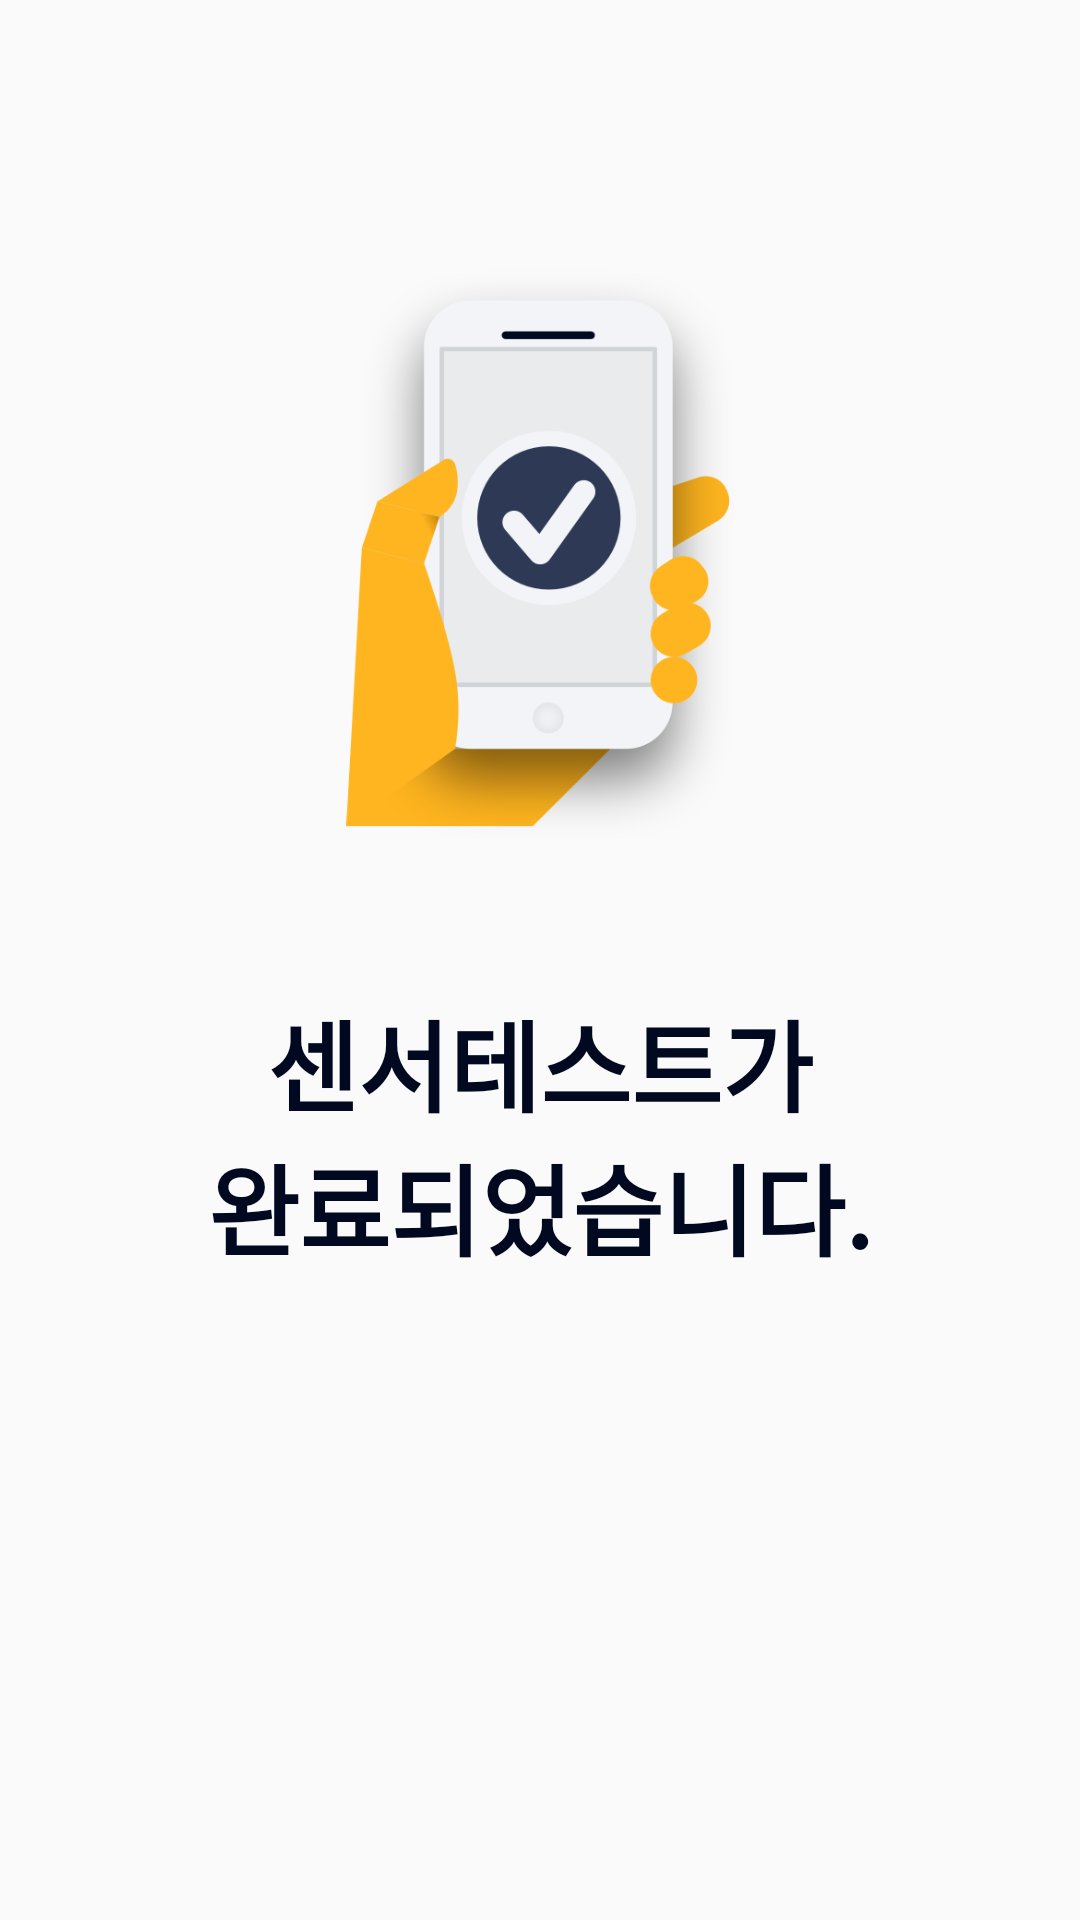

Android layout source for this screen:
<!-- AndroidManifest.xml: application theme Theme.AppCompat.Light.NoActionBar -->
<!-- res/layout/activity_sensortest_end.xml -->
<?xml version="1.0" encoding="utf-8"?>
<LinearLayout xmlns:android="http://schemas.android.com/apk/res/android"
    xmlns:app="http://schemas.android.com/apk/res-auto"
    android:layout_width="300dp"
    android:layout_height="450dp"
    android:orientation="vertical">

    <ImageView
        android:id="@+id/IMG_START2"
        android:layout_width="146dp"
        android:layout_height="190dp"
        android:layout_gravity="center"
        android:layout_marginBottom="50dp"
        android:layout_marginTop="90dp"
        app:srcCompat="@mipmap/phone_end" />

    <TextView
        android:id="@+id/textView8"
        android:layout_width="match_parent"
        android:layout_height="wrap_content"
        android:layout_marginLeft="10dp"
        android:layout_marginRight="10dp"
        android:text="@string/txtview_txt_sensrotest_end"
        android:textAlignment="center"
        android:textColor="@color/colorTheSharpDarkNavyBlue"
        android:textSize="33dp"
        android:textStyle="bold" />

    <TextView
        android:id="@+id/textView9"
        android:layout_width="match_parent"
        android:layout_height="match_parent"
        android:layout_weight="1" />
</LinearLayout>
<!-- resources referenced by this layout -->
<resources>
  <color name="colorTheSharpDarkNavyBlue">#00091F</color>
  <!-- mipmap phone_end: png bitmap (mipmap-hdpi, 22612 bytes) -->
  <string name="txtview_txt_sensrotest_end">센서테스트가\n완료되었습니다.</string>
</resources>
